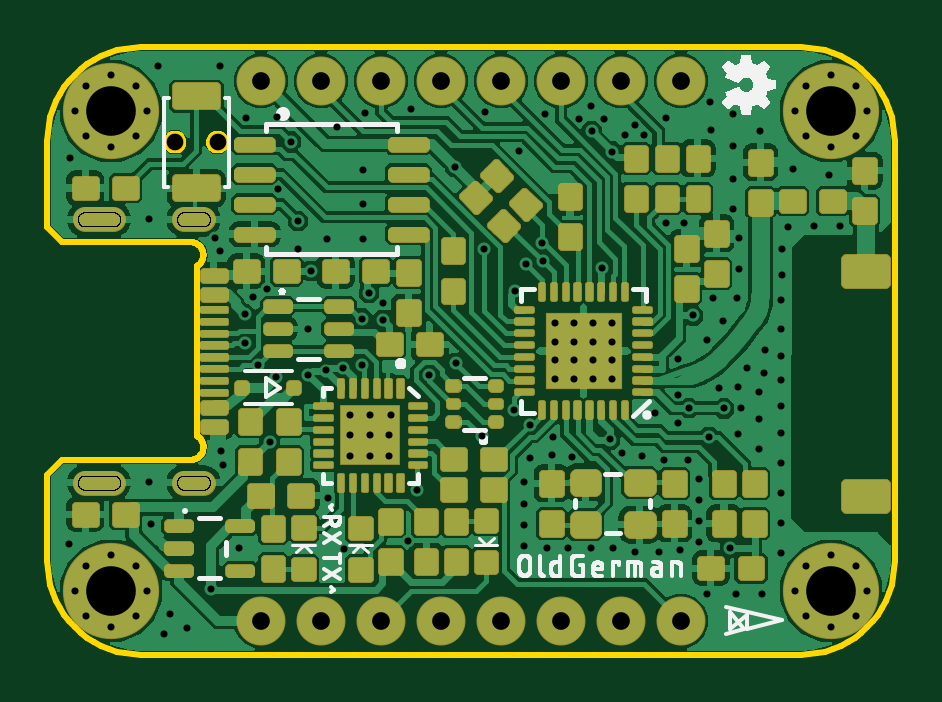
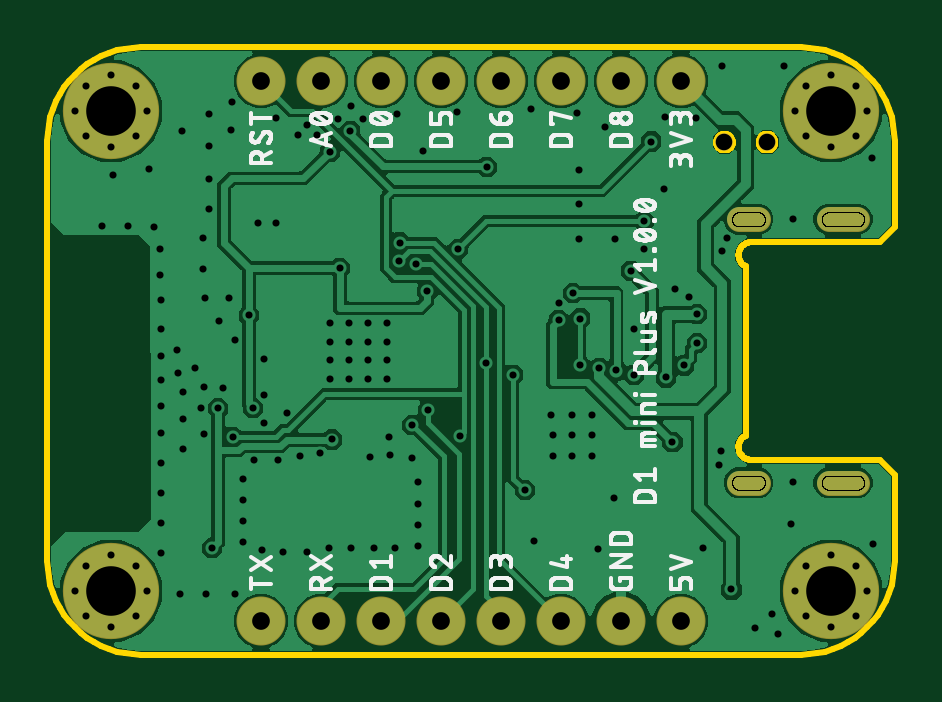
Circuit board: 11 layer files. Board 35.9 x 25.7 mm.
- bottom_copper: copper_bottom.gbr (92700 bytes)
- top_copper: copper_top.gbr (226391 bytes)
- drill: drill_1_16.xln (3056 bytes)
- drill: drillmap.gbr (12719 bytes)
- outline: profile.gbr (9680 bytes)
- bottom_silk: silkscreen_bottom.gbr (67959 bytes)
- top_silk: silkscreen_top.gbr (34530 bytes)
- bottom_mask: soldermask_bottom.gbr (803 bytes)
- top_mask: soldermask_top.gbr (25597 bytes)
- paste: solderpaste_bottom.gbr (312 bytes)
- paste: solderpaste_top.gbr (28620 bytes)

=== bottom_copper: copper_bottom.gbr (92700 bytes, source omitted) ===
=== top_copper: copper_top.gbr (226391 bytes, source omitted) ===
=== drill: drill_1_16.xln ===
M48
;GenerationSoftware,Autodesk,EAGLE,9.6.0*%
;CreationDate,2020-05-12T11:12:14Z*%
FMAT,2
ICI,OFF
METRIC,TZ,000.000
T4C0.300
T3C0.700
T2C0.750
T1C2.100
%
G90
M71
T1
X2794Y10160
X2794Y-10160
X33274Y-10160
X33274Y10160
T2
X9144Y-11430
X11684Y-11430
X14224Y-11430
X16764Y-11430
X19304Y-11430
X21844Y-11430
X24384Y-11430
X26924Y-11430
X26924Y11430
X24384Y11430
X21844Y11430
X19304Y11430
X16764Y11430
X14224Y11430
X11684Y11430
X9144Y11430
T3
X7306Y8839
X5506Y8839
T4
X29146Y8674
X29146Y10046
X30251Y9309
X28713Y1284
X28026Y484
X26789Y-319
X31448Y5239
X31210Y4318
X31191Y3223
X31147Y943
X31153Y-200
X29731Y-724
X28512Y-1547
X33195Y7471
X32569Y5309
X33645Y5296
X26817Y-1845
X29305Y2223
X22305Y-4502
X25282Y-4444
X24419Y-4331
X31153Y-8534
X31153Y-7264
X31153Y-5994
X31153Y-4724
X31153Y-3454
X31153Y-2343
X26279Y9852
X21606Y1191
X22400Y1191
X23193Y1191
X23987Y-397
X23193Y-397
X23987Y397
X21606Y-397
X23987Y-1191
X12900Y-2696
X12900Y-3569
X13773Y-2696
X14646Y-2696
X30442Y-921
X29335Y-3508
X30353Y-10287
X28042Y-10287
X29235Y-10287
X31153Y-1232
X21450Y-4420
X20511Y-4547
X27699Y-8101
X20269Y-7381
X20052Y8450
X28165Y10528
X28191Y9360
X10716Y4324
X27043Y5437
X5310Y-11136
X6001Y-11708
X13466Y6219
X13468Y7683
X9881Y6851
X12359Y9495
X15494Y10228
X18632Y10103
X13538Y10074
X21174Y10022
X25371Y9151
X25825Y-2618
X26777Y-3033
X11941Y4731
X28277Y2223
X1035Y-8176
X4500Y-7340
X13446Y4731
X1054Y8153
X31166Y2143
X31686Y7699
X22618Y9821
X23120Y10351
X7431Y-4234
X4393Y5571
X4415Y-5547
X5040Y-11978
X4778Y12065
X7398Y12065
X23987Y1191
X21606Y397
X23193Y397
X22400Y397
X21606Y-1191
X22400Y-1191
X23193Y-1191
X13773Y-3569
X14583Y-3569
X13773Y-4442
X12900Y-4442
X14583Y-4442
X22400Y-397
X20269Y-6491
X8490Y9862
X15378Y-8040
X11975Y-6237
X7533Y-4818
X9823Y9887
X12649Y-8369
X24967Y9560
X23663Y9826
X26222Y-4597
X27213Y-4622
X30478Y48
X30239Y-1734
X30239Y-2896
X30239Y-4140
X29477Y-2394
X29350Y-1505
X27699Y-7212
X27699Y-6323
X27699Y-5434
X20269Y-5550
X20269Y-8270
X21239Y-8345
X22131Y-8345
X24991Y-8495
X25982Y-8495
X26896Y-8420
X21501Y-3658
X8811Y2292
X9395Y2623
X8216Y-8345
X26281Y5437
X24540Y9161
X7418Y4250
X7209Y4777
X24050Y-8345
X23106Y-8345
X14322Y2051
X11151Y940
X18491Y-3607
X10401Y8868
X28118Y-3632
X16259Y-1003
X15758Y-5896
X21087Y3812
X17399Y-518
X20523Y-3124
X18573Y4317
X10719Y5493
X21058Y4589
X19837Y-2489
X20382Y3678
X8458Y335
X9017Y-609
X13406Y-608
X13406Y1373
X9779Y-1118
X8458Y1562
X12616Y-714
X7010Y-10096
X27260Y-2425
X23920Y-3746
X27440Y1508
X24005Y8441
X23144Y9304
X17361Y7801
X23584Y3519
X28998Y-8339
X19880Y2530
X28736Y-2428
X13721Y2445
X11876Y-825
X11144Y-1022
X11261Y3400
X9508Y-3863
X14323Y1321
X29385Y3492
X2794Y11685
X2794Y8635
X4319Y10160
X1269Y10160
X1719Y11235
X1719Y9085
X3869Y9085
X3869Y11235
X29385Y4763
X2794Y-8635
X2794Y-11685
X4319Y-10160
X1269Y-10160
X1719Y-9085
X1719Y-11235
X3869Y-11235
X3869Y-9085
X29146Y6032
X33274Y-8635
X33274Y-11685
X34799Y-10160
X31749Y-10160
X32199Y-9085
X32199Y-11235
X34349Y-11235
X34349Y-9085
X29146Y7302
X33274Y11685
X33274Y8635
X34799Y10160
X31749Y10160
X32199Y11235
X32199Y9085
X34349Y9085
X34349Y11235
M30
=== drill: drillmap.gbr (12719 bytes, source omitted) ===
=== outline: profile.gbr (9680 bytes, source omitted) ===
=== bottom_silk: silkscreen_bottom.gbr (67959 bytes, source omitted) ===
=== top_silk: silkscreen_top.gbr (34530 bytes, source omitted) ===
=== bottom_mask: soldermask_bottom.gbr ===
G04 EAGLE Gerber RS-274X export*
G75*
%MOMM*%
%FSLAX34Y34*%
%LPD*%
%INSoldermask Bottom*%
%IPPOS*%
%AMOC8*
5,1,8,0,0,1.08239X$1,22.5*%
G01*
%ADD10C,2.076200*%
%ADD11C,1.076200*%
%ADD12C,0.776200*%
%ADD13C,4.076200*%


D10*
X91440Y-114300D03*
X116840Y-114300D03*
X142240Y-114300D03*
X167640Y-114300D03*
X193040Y-114300D03*
X218440Y-114300D03*
X243840Y-114300D03*
X269240Y-114300D03*
X269240Y114300D03*
X243840Y114300D03*
X218440Y114300D03*
X193040Y114300D03*
X167640Y114300D03*
X142240Y114300D03*
X116840Y114300D03*
X91440Y114300D03*
D11*
X66865Y55750D02*
X58865Y55750D01*
X28865Y55750D02*
X16865Y55750D01*
X58865Y-55750D02*
X66865Y-55750D01*
X28865Y-55750D02*
X16865Y-55750D01*
D12*
X73056Y88392D03*
X55056Y88392D03*
D13*
X27940Y101600D03*
X27940Y-101600D03*
X332740Y-101600D03*
X332740Y101600D03*
M02*

=== top_mask: soldermask_top.gbr (25597 bytes, source omitted) ===
=== paste: solderpaste_bottom.gbr ===
G04 EAGLE Gerber RS-274X export*
G75*
%MOMM*%
%FSLAX34Y34*%
%LPD*%
%INSolderpaste Bottom*%
%IPPOS*%
%AMOC8*
5,1,8,0,0,1.08239X$1,22.5*%
G01*
%ADD10C,1.000000*%


D10*
X58865Y55750D02*
X66865Y55750D01*
X28865Y55750D02*
X16865Y55750D01*
X58865Y-55750D02*
X66865Y-55750D01*
X28865Y-55750D02*
X16865Y-55750D01*
M02*

=== paste: solderpaste_top.gbr (28620 bytes, source omitted) ===
